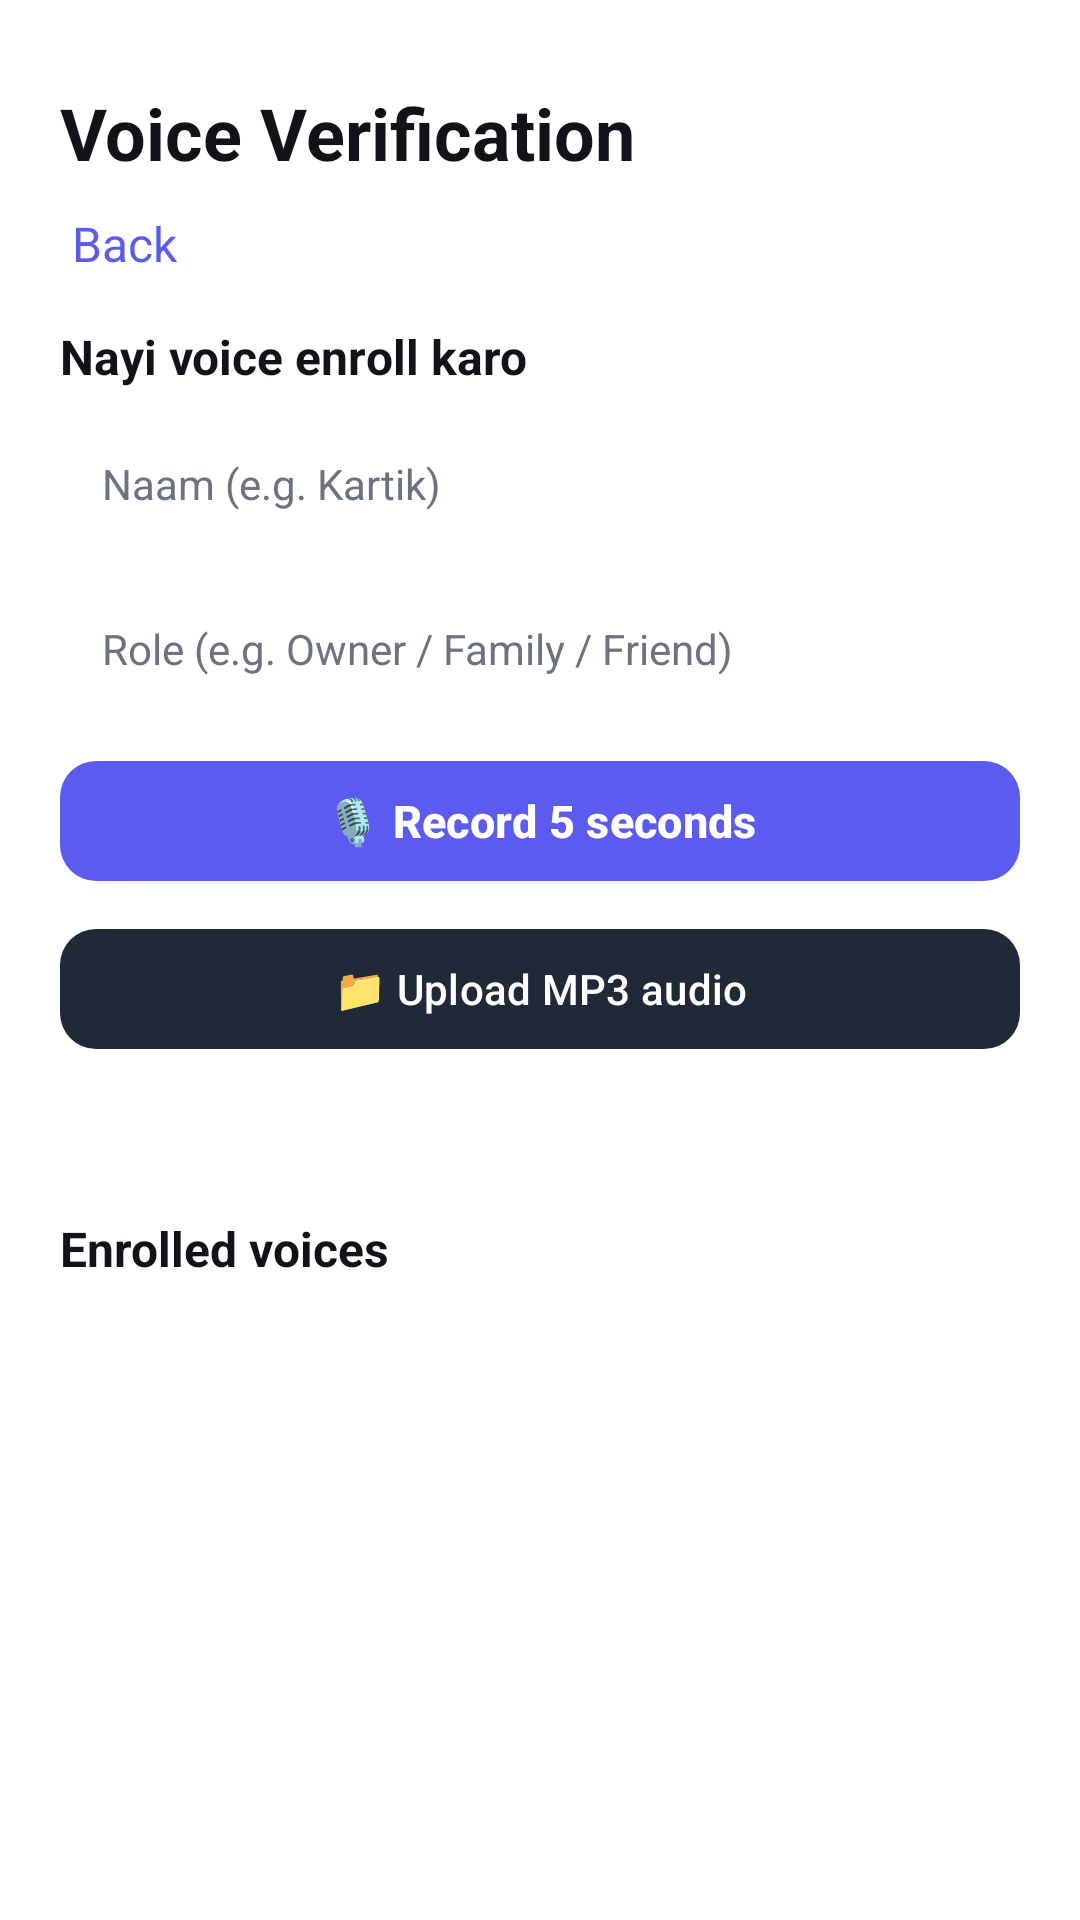

Android layout source for this screen:
<!-- AndroidManifest.xml: application theme Theme.AeroVoice -->
<!-- res/layout/activity_voice_verification.xml -->
<?xml version="1.0" encoding="utf-8"?>
<LinearLayout xmlns:android="http://schemas.android.com/apk/res/android"
    xmlns:app="http://schemas.android.com/apk/res-auto"
    android:layout_width="match_parent"
    android:layout_height="match_parent"
    android:background="@color/bg"
    android:orientation="vertical"
    android:padding="20dp">

    <TextView
        android:layout_width="wrap_content"
        android:layout_height="wrap_content"
        android:layout_marginTop="8dp"
        android:text="Voice Verification"
        android:textColor="@color/text_primary"
        android:textSize="24sp"
        android:textStyle="bold" />

    <TextView
        android:id="@+id/vvBack"
        android:layout_width="wrap_content"
        android:layout_height="wrap_content"
        android:layout_marginTop="6dp"
        android:padding="4dp"
        android:text="Back"
        android:textColor="@color/accent"
        android:textSize="16sp" />

    <ScrollView
        android:layout_width="match_parent"
        android:layout_height="0dp"
        android:layout_marginTop="12dp"
        android:layout_weight="1">

        <LinearLayout
            android:layout_width="match_parent"
            android:layout_height="wrap_content"
            android:orientation="vertical">

            <TextView
                android:layout_width="wrap_content"
                android:layout_height="wrap_content"
                android:text="Nayi voice enroll karo"
                android:textColor="@color/text_primary"
                android:textSize="16sp"
                android:textStyle="bold" />

            <EditText
                android:id="@+id/vvName"
                android:layout_width="match_parent"
                android:layout_height="wrap_content"
                android:layout_marginTop="8dp"
                android:background="@drawable/bg_input"
                android:hint="Naam (e.g. Kartik)"
                android:padding="14dp"
                android:textColor="@color/text_primary"
                android:textColorHint="@color/text_secondary"
                android:textSize="14sp" />

            <EditText
                android:id="@+id/vvRole"
                android:layout_width="match_parent"
                android:layout_height="wrap_content"
                android:layout_marginTop="8dp"
                android:background="@drawable/bg_input"
                android:hint="Role (e.g. Owner / Family / Friend)"
                android:padding="14dp"
                android:textColor="@color/text_primary"
                android:textColorHint="@color/text_secondary"
                android:textSize="14sp" />

            <com.google.android.material.button.MaterialButton
                android:id="@+id/vvRecord"
                android:layout_width="match_parent"
                android:layout_height="wrap_content"
                android:layout_marginTop="10dp"
                app:cornerRadius="12dp"
                app:backgroundTint="@color/orb_purple"
                android:text="🎙️ Record 5 seconds"
                android:textColor="@android:color/white"
                android:textSize="15sp"
                android:textStyle="bold" />

            <com.google.android.material.button.MaterialButton
                android:id="@+id/vvUpload"
                android:layout_width="match_parent"
                android:layout_height="wrap_content"
                android:layout_marginTop="8dp"
                app:cornerRadius="12dp"
                app:backgroundTint="#1F2937"
                android:text="📁 Upload MP3 audio"
                android:textColor="@android:color/white"
                android:textSize="14sp" />

            <TextView
                android:id="@+id/vvStatus"
                android:layout_width="match_parent"
                android:layout_height="wrap_content"
                android:layout_marginTop="10dp"
                android:gravity="center"
                android:textColor="@color/text_secondary"
                android:textSize="13sp" />

            <TextView
                android:layout_width="wrap_content"
                android:layout_height="wrap_content"
                android:layout_marginTop="24dp"
                android:text="Enrolled voices"
                android:textColor="@color/text_primary"
                android:textSize="16sp"
                android:textStyle="bold" />

            <LinearLayout
                android:id="@+id/vvList"
                android:layout_width="match_parent"
                android:layout_height="wrap_content"
                android:layout_marginTop="8dp"
                android:orientation="vertical" />
        </LinearLayout>
    </ScrollView>
</LinearLayout>
<!-- resources referenced by this layout -->
<resources>
  <color name="accent">#5B5BF0</color>
  <color name="bg">#FFFFFF</color>
  <color name="orb_purple">#5B5BF0</color>
  <color name="text_primary">#111318</color>
  <color name="text_secondary">#6B7280</color>
  <style name="Theme.AeroVoice" parent="Theme.Material3.Light.NoActionBar">
          <item name="android:windowBackground">@color/bg</item>
          <item name="colorPrimary">@color/orb_purple</item>
          <item name="colorOnPrimary">@android:color/white</item>
          <item name="android:statusBarColor">@color/bg</item>
          <item name="android:navigationBarColor">@color/bg</item>
          <item name="android:windowLightStatusBar">true</item>
          <item name="android:windowLightNavigationBar">true</item>
          <item name="android:textColorPrimary">@color/text_primary</item>
      </style>
</resources>
